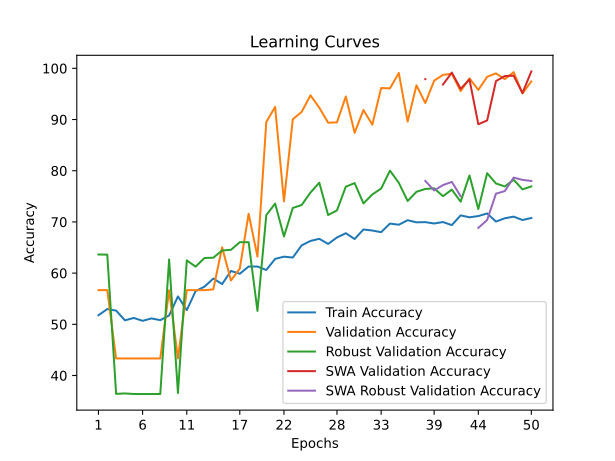

The table this chart was drawn from, first rows:
time; train_accuracy; train_loss; valid_accuracy; valid_loss; valid_accuracy_robust; valid_accuracy_swa; valid_accuracy_robust_swa
29,6531; 51,7716; 0,7367; 56,6692; 0,6816; 63,6364; 56,6692; 63,6364
132,4271; 52,9778; 0,7119; 56,6692; 0,7882; 63,6102; 56,6692; 63,6102
279,1293; 52,6762; 0,7429; 43,3308; 0,9144; 36,4159; 43,3308; 36,4159
329,9483; 50,7727; 1,0358; 43,3308; 0,8214; 36,4943; 43,3308; 36,4943
360,0386; 51,2439; 1,4463; 43,3308; 1,5530; 36,3898; 43,3308; 36,3898
399,9349; 50,6785; 1,8033; 43,3308; 0,7328; 36,3898; 43,3308; 36,3898
431,7148; 51,1496; 0,9745; 43,3308; 1,2412; 36,3898; 43,3308; 36,3898
477,1285; 50,8104; 1,0055; 43,3308; 0,8777; 36,3898; 43,3308; 36,3898
563,5924; 51,7339; 0,7987; 56,6692; 0,6771; 62,6698; 56,6692; 62,6698
627,1986; 55,4467; 0,7282; 43,3308; 0,6964; 36,5726; 43,3308; 36,5726
667,2540; 52,7704; 0,7574; 56,6692; 0,6887; 62,4869; 56,6692; 62,4869
706,1405; 56,5021; 0,6937; 56,6692; 0,6468; 61,2591; 56,6692; 61,2591
735,2042; 57,3502; 0,6942; 56,6692; 0,6568; 62,9572; 56,6692; 62,9572
772,9232; 58,9333; 0,6860; 56,8199; 0,6423; 63,0094; 56,8199; 63,0094
799,5275; 57,8590; 0,6870; 65,0339; 0,6005; 64,4201; 65,0339; 64,4201
838,5200; 60,4222; 0,6767; 58,5531; 0,6099; 64,5507; 58,5531; 64,5507
876,5343; 59,8756; 0,6747; 60,8892; 0,6055; 66,0397; 60,8892; 66,0397
913,3187; 61,2891; 0,6691; 71,5901; 0,4878; 66,0397; 71,5901; 66,0397
954,3381; 61,2891; 0,6641; 63,2253; 0,6309; 52,6123; 63,2253; 52,6123
1052,2241; 60,6106; 0,6701; 89,5252; 0,5026; 71,3166; 89,5252; 71,3166
1095,5503; 62,7780; 0,6616; 92,4642; 0,4549; 73,5893; 92,4642; 73,5893
1121,9966; 63,2115; 0,6545; 74,0015; 0,5043; 67,1630; 74,0015; 67,1630
1169,2618; 63,0418; 0,6550; 90,0528; 0,4469; 72,7273; 90,0528; 72,7273
1318,6432; 65,4165; 0,6389; 91,4846; 0,3280; 73,3020; 91,4846; 73,3020
1349,3078; 66,2835; 0,6259; 94,7249; 0,3355; 75,7315; 94,7249; 75,7315
1403,9268; 66,6981; 0,6215; 92,3135; 0,2933; 77,6646; 92,3135; 77,6646
1433,2181; 65,6992; 0,6240; 89,3745; 0,3532; 71,3427; 89,3745; 71,3427
1468,0253; 66,9619; 0,6232; 89,4499; 0,3613; 72,2571; 89,4499; 72,2571
1512,7376; 67,7912; 0,6112; 94,4989; 0,2731; 76,8809; 94,4989; 76,8809
1548,4696; 66,6604; 0,6192; 87,4152; 0,3444; 77,5862; 87,4152; 77,5862
1582,9364; 68,5262; 0,6076; 91,8613; 0,2736; 73,6155; 91,8613; 73,6155
1616,8307; 68,3189; 0,6078; 88,9977; 0,3082; 75,3657; 88,9977; 75,3657
1652,6449; 67,9985; 0,6082; 96,1567; 0,2593; 76,5152; 96,1567; 76,5152
1707,1321; 69,6758; 0,5952; 96,0814; 0,1992; 80,0157; 96,0814; 80,0157
1799,7806; 69,4497; 0,5951; 99,0957; 0,2124; 77,6385; 99,0957; 77,6385
1825,3740; 70,3355; 0,5912; 89,6006; 0,2678; 74,0857; 89,6006; 74,0857
1962,5369; 69,9208; 0,5922; 96,6843; 0,1977; 75,8882; 96,6843; 75,8882
2110,8606; 69,9585; 0,5968; 93,2178; 0,2543; 76,4368; 97,8900; 78,0042
2189,0296; 69,6947; 0,5948; 97,5885; 0,2416; 76,5674; 97,5885; 76,1494
2327,6277; 69,9774; 0,5930; 98,7189; 0,2129; 75,0261; 96,8350; 77,1944
2397,8654; 69,3743; 0,5919; 98,9450; 0,2101; 76,3062; 99,1711; 77,8213
2525,5190; 71,2778; 0,5852; 95,5539; 0,2124; 73,9551; 96,0060; 75,0261
2578,4786; 70,9009; 0,5861; 98,0407; 0,1887; 79,0752; 97,8146; 79,0752
2619,5800; 71,1459; 0,5847; 95,7800; 0,2049; 72,5183; 89,0731; 68,8349
2820,6740; 71,6547; 0,5817; 98,3421; 0,1709; 79,5193; 89,8267; 70,3762
2890,1289; 70,0716; 0,5923; 99,0203; 0,1742; 77,5078; 97,5132; 75,5225
2999,4095; 70,7124; 0,5834; 97,8900; 0,1800; 76,9331; 98,4928; 76,0188
3065,3337; 71,0328; 0,5833; 99,2464; 0,1681; 78,2393; 98,5682; 78,6573
3276,9281; 70,3732; 0,5901; 95,1017; 0,2094; 76,3584; 95,1771; 78,2132
3339,8077; 70,7689; 0,5861; 97,4378; 0,1984; 76,9331; 99,3971; 78,0042
